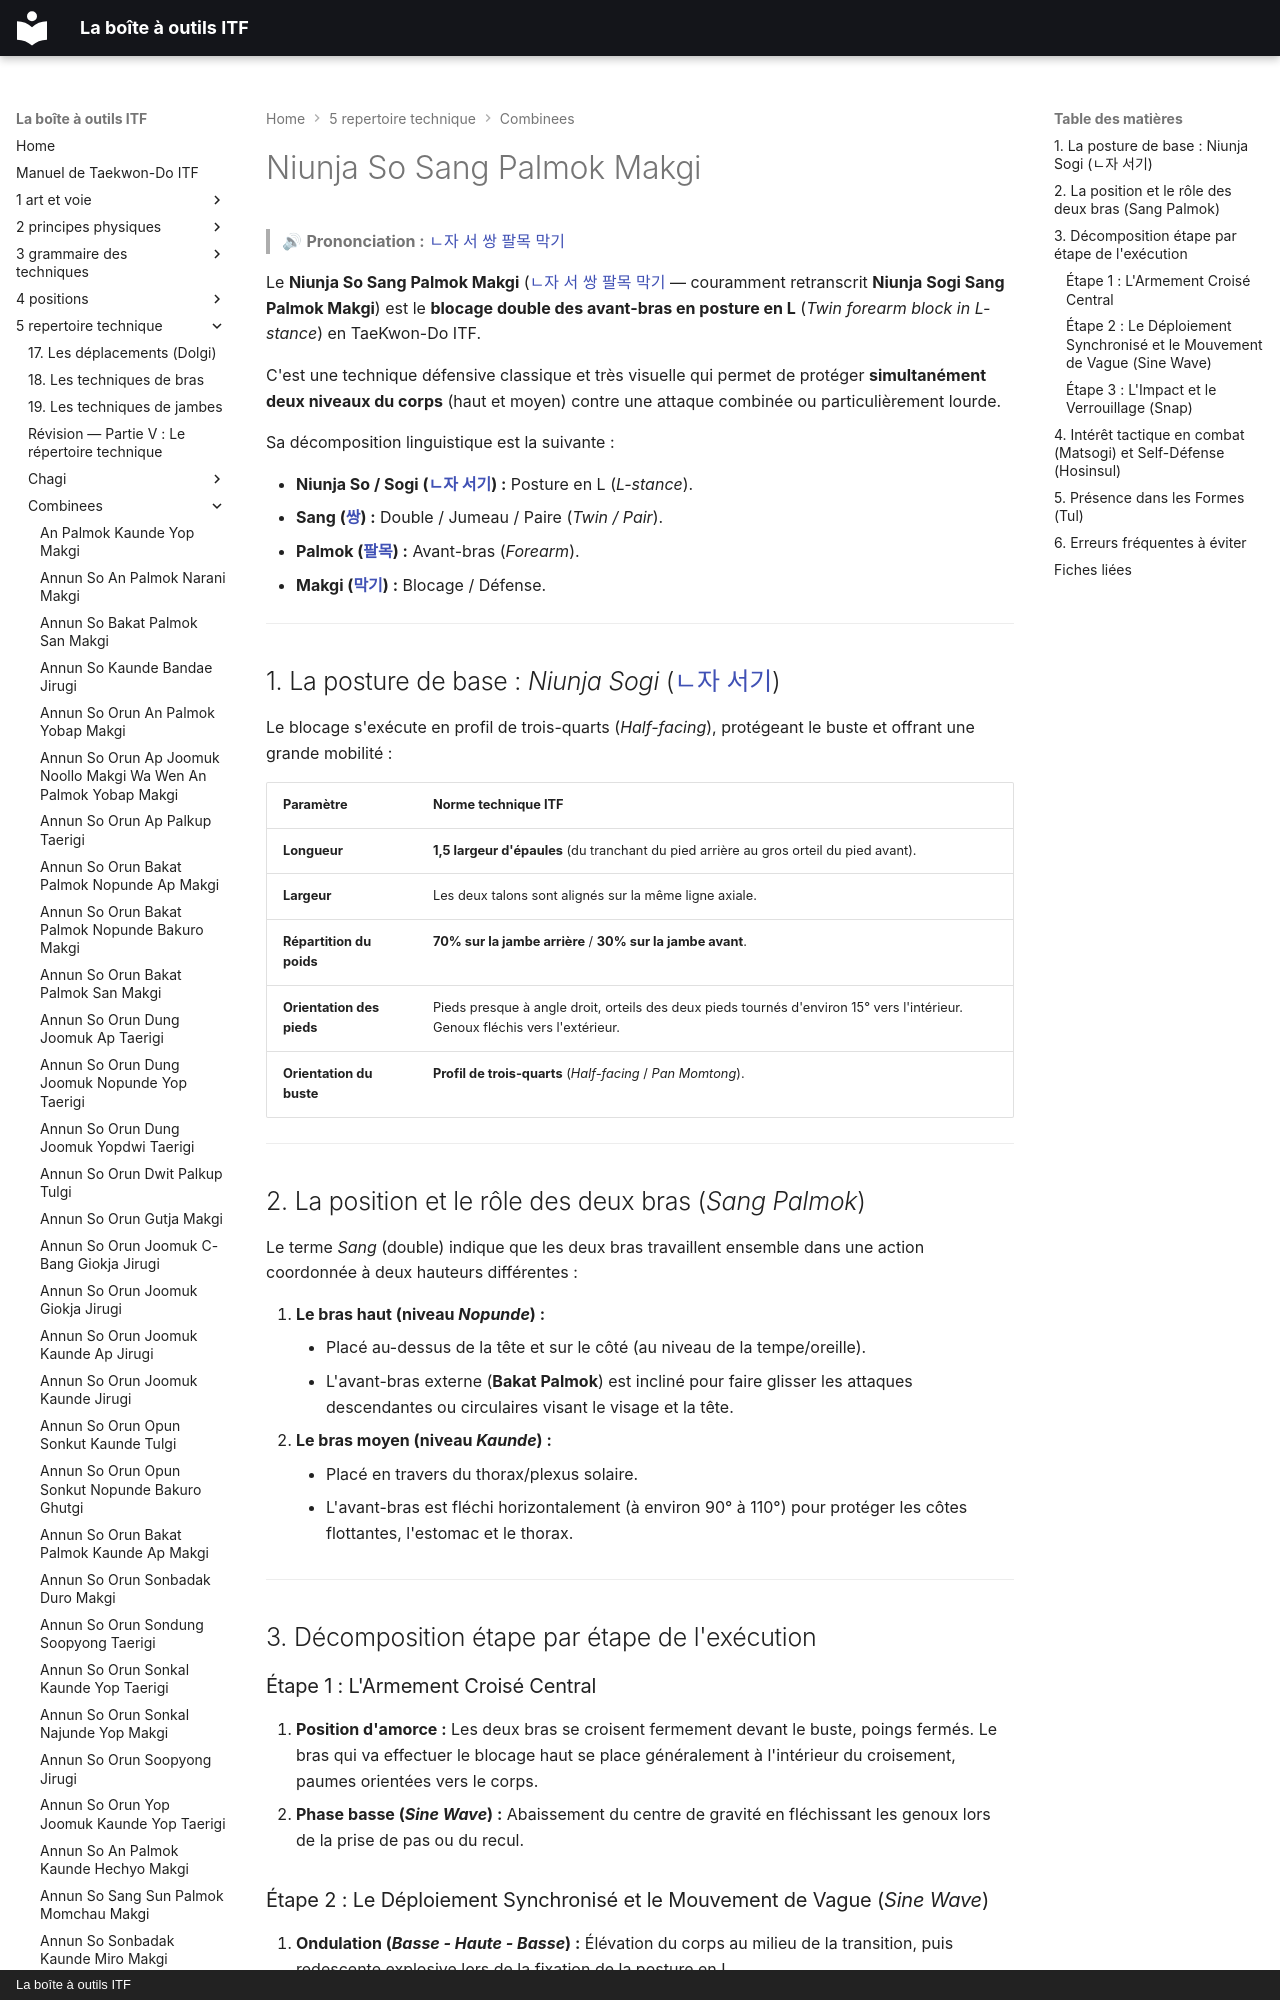

repository: yvmori1/La-boite-outils-ITF · page: 5-repertoire-technique/combinees/Niunja-So-Sang-Palmok-Makgi/index.html · generator: mkdocs · copyright: La boîte à outils ITF

# Niunja So Sang Palmok Makgi

> 🔊 **Prononciation :** [ㄴ자 서 쌍 팔목 막기](../../audio/Techniques/Niunja-So-Sang-Palmok-Makgi.m4a)

Le **Niunja So Sang Palmok Makgi** ([ㄴ자 서 쌍 팔목 막기](../../audio/Techniques/Niunja-So-Sang-Palmok-Makgi.m4a) — couramment retranscrit **Niunja Sogi Sang Palmok Makgi**) est le **blocage double des avant-bras en posture en L** (*Twin forearm block in L-stance*) en TaeKwon-Do ITF.

C'est une technique défensive classique et très visuelle qui permet de protéger **simultanément deux niveaux du corps** (haut et moyen) contre une attaque combinée ou particulièrement lourde.

Sa décomposition linguistique est la suivante :

* **Niunja So / Sogi ([ㄴ자 서기](../../audio/Techniques/Niunja-Sogi.m4a)) :** Posture en L (*L-stance*).
* **Sang ([쌍](../../audio/termes/sang.m4a)) :** Double / Jumeau / Paire (*Twin / Pair*).
* **Palmok ([팔목](../../audio/grammaire/Palmok.m4a)) :** Avant-bras (*Forearm*).
* **Makgi ([막기](../../audio/termes/makgi.m4a)) :** Blocage / Défense.

---
